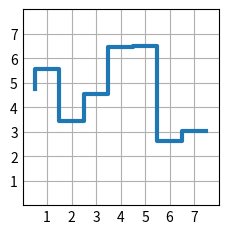

Here is the Python script that generated this plot:
import matplotlib.pyplot as plt
import numpy as np

# * Step

plt.style.use('_mpl-gallery')

np.random.seed(3)
x = 0.5 + np.arange(8)
y = np.random.uniform(2, 7, len(x))

fig, ax = plt.subplots()

ax.step(x, y, linewidth=3)
ax.set(
    xlim=(0, 8), xticks=np.arange(1, 8),
    ylim=(0, 8), yticks=np.arange(1, 8)
)

plt.show()
